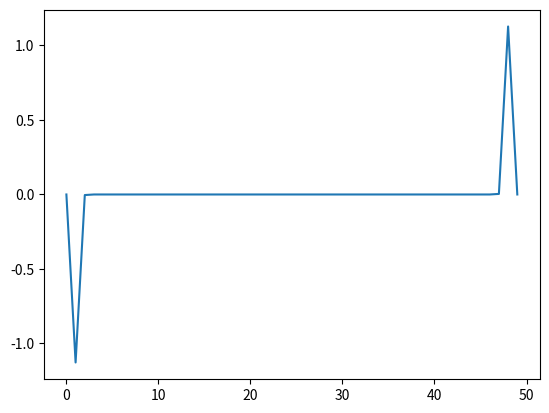

This chart was generated by the following Python code:
import matplotlib.pyplot as plt

import numpy as np # Importamos numpy como el alias np

import sympy as sp

a = 10

b = 5

u = sp.Symbol('u')

x = np.linspace(-a,a)

y = np.linspace(0,b)

plt.figure()

n = 20

F = (2/np.cosh((n*np.pi*a)/b)*b)*((2*u*u*u)+5)*sp.sin((n*np.pi*u)/b)

R = float(sp.integrate(F,(u,0,b)))

print(R)

c = R*np.cosh((n*np.pi*x)/b)*np.sin((n*np.pi*y)/b)

plt.plot(c)

# Mostramos en pantalla

plt.show()
